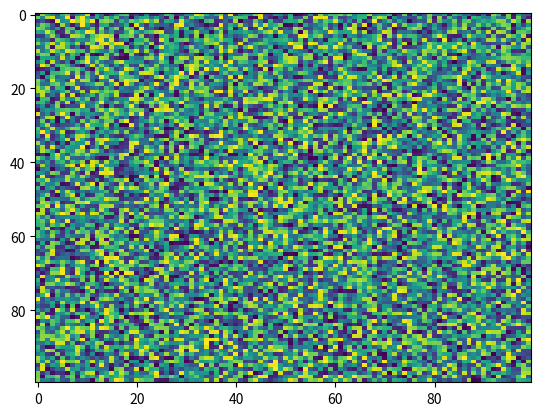

Here is the Python script that generated this plot:
import matplotlib.pyplot as plt
import numpy as np
X = np.random.rand(100, 100)
plt.imshow(X, 'viridis', None, filternorm=True, vmin=None, vmax=None, aspect='auto', interpolation='nearest', alpha=None, interpolation_stage=None)
